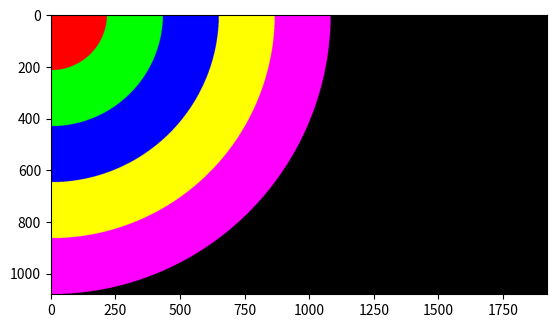

Recreate this plot in Python.
print("\033c")

import numpy as np
import matplotlib.pyplot as plt

rowmax = int(1079)
colmax = int(1919)

raidus_max = int(1080)

batas1 = int(0.2*raidus_max)
batas2 = int(0.4*raidus_max)
batas3 = int(0.6*raidus_max)
batas4 = int(0.8*raidus_max)

Gambar = np.zeros(shape=(rowmax+1, colmax+1, 3), dtype=np.int16)
for i in range (0, rowmax+1):
    for j in range(0, colmax+1):
        if (i**2+j**2)>=0 and i**2+j**2 < batas1**2:
            Gambar[i, j, 0] = 255
        if (i**2+j**2)>= batas1**2 and i**2+j**2 < batas2**2:
            Gambar[i, j, 1] = 255
        if (i**2+j**2)>= batas2**2 and i**2+j**2 < batas3**2:
            Gambar[i, j, 2] = 255
        if (i**2+j**2)>= batas3**2 and i**2+j**2 < batas4**2:
            Gambar[i, j, 0] = 255
            Gambar[i, j, 1] = 255
        if (i**2+j**2)>= batas4**2 and (i**2+j**2) < raidus_max**2:
            Gambar[i, j, 0] = 255
            Gambar[i, j, 2] = 255
            
plt.figure()
plt.imshow(Gambar)
plt.show()